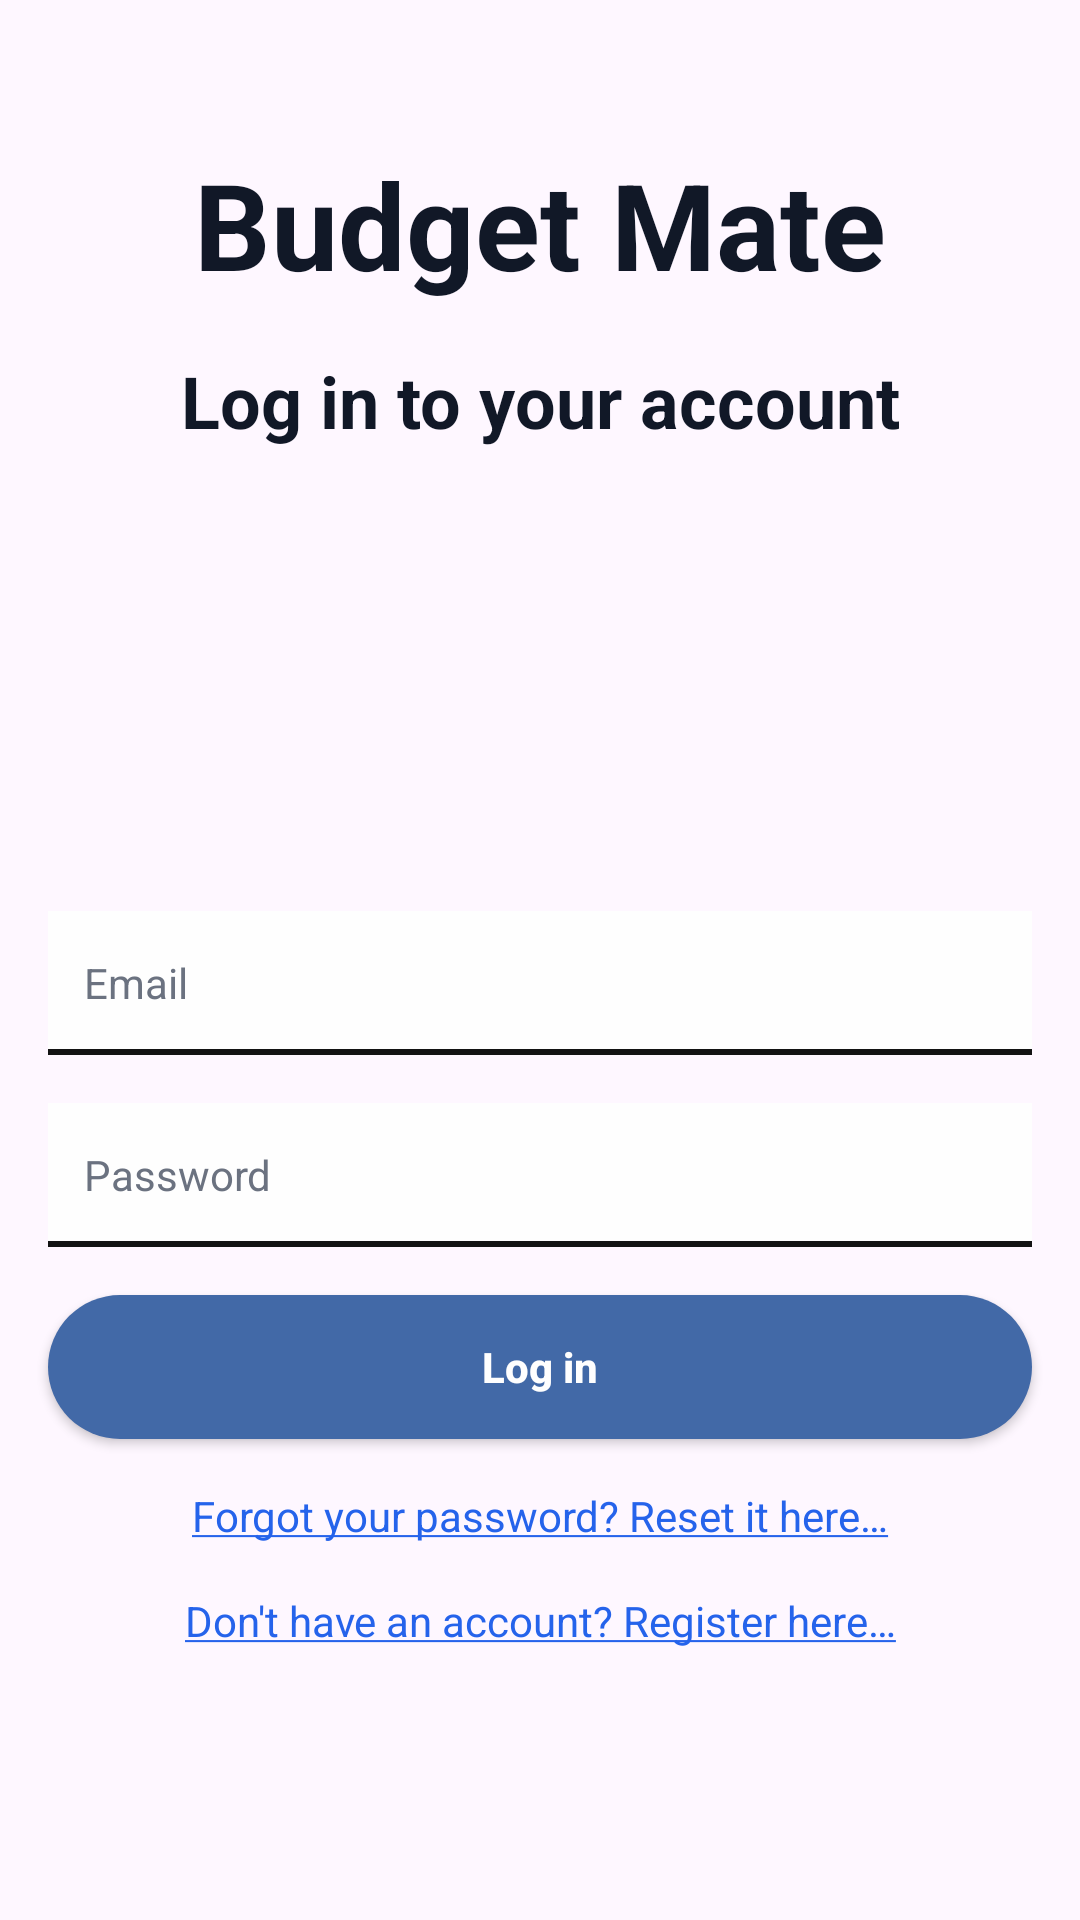

Write the Android layout XML for this screen, with the resource values it uses.
<!-- AndroidManifest.xml: application theme Theme.BudgetMate -->
<!-- res/layout/activity_login.xml -->
<?xml version="1.0" encoding="utf-8"?>
<androidx.constraintlayout.widget.ConstraintLayout
    xmlns:android="http://schemas.android.com/apk/res/android"
    xmlns:app="http://schemas.android.com/apk/res-auto"
    xmlns:tools="http://schemas.android.com/tools"
    android:id="@+id/activityLogin"
    android:layout_width="match_parent"
    android:layout_height="match_parent"
    android:background="@drawable/activity_background"
    tools:context=".activities.LoginActivity">

    
    <TextView
        android:id="@+id/appTitle"
        android:layout_width="wrap_content"
        android:layout_height="wrap_content"
        android:layout_marginTop="48dp"
        android:text="@string/app_name"
        android:textColor="@color/title_color"
        android:textSize="40sp"
        android:textStyle="bold"
        app:layout_constraintEnd_toEndOf="parent"
        app:layout_constraintStart_toStartOf="parent"
        app:layout_constraintTop_toTopOf="parent" />

    
    <TextView
        android:id="@+id/activityTitle"
        android:layout_width="wrap_content"
        android:layout_height="wrap_content"
        android:layout_marginTop="16dp"
        android:text="@string/login_title"
        android:textColor="@color/title_color"
        android:textSize="24sp"
        android:textStyle="bold"
        app:layout_constraintEnd_toEndOf="parent"
        app:layout_constraintStart_toStartOf="parent"
        app:layout_constraintTop_toBottomOf="@id/appTitle" />


    <Spinner
        android:id="@+id/localeSwitch"
        android:layout_width="wrap_content"
        android:layout_height="wrap_content"
        android:layout_marginTop="16dp"
        android:layout_marginEnd="16dp"
        android:background="@drawable/bg_locale_switch"
        android:minHeight="48dp"
        android:spinnerMode="dialog"
        app:layout_constraintBottom_toBottomOf="@id/formWrapper"
        app:layout_constraintEnd_toEndOf="parent"
        app:layout_constraintHorizontal_bias="0.5"
        app:layout_constraintStart_toStartOf="parent"
        app:layout_constraintTop_toBottomOf="@id/activityTitle"
        app:layout_constraintVertical_bias="0.0" />

    <ScrollView
        android:id="@+id/formWrapper"
        android:layout_width="0dp"
        android:layout_height="0dp"
        android:layout_marginStart="8dp"
        android:layout_marginTop="8dp"
        android:layout_marginEnd="8dp"
        android:layout_marginBottom="8dp"
        android:fillViewport="true"
        android:overScrollMode="ifContentScrolls"
        app:layout_constraintTop_toBottomOf="@id/localeSwitch"
        app:layout_constraintBottom_toBottomOf="parent"
        app:layout_constraintStart_toStartOf="parent"
        app:layout_constraintEnd_toEndOf="parent">

        <LinearLayout
            android:id="@+id/form"
            android:layout_width="match_parent"
            android:layout_height="wrap_content"
            android:gravity="center_vertical"
            android:orientation="vertical">


            <EditText
                android:id="@+id/etEmail"
                android:layout_width="match_parent"
                android:layout_height="48dp"
                android:layout_margin="8dp"
                android:background="@drawable/bg_input_field"
                android:hint="@string/email"
                android:inputType="textEmailAddress"
                android:maxLines="1"
                android:paddingStart="12dp"
                android:paddingEnd="12dp"
                android:textColor="@color/black"
                android:textColorHint="@color/input_hint_color"
                android:textSize="14sp" />


            <EditText
                android:id="@+id/etPassword"
                android:layout_width="match_parent"
                android:layout_height="48dp"
                android:layout_margin="8dp"
                android:background="@drawable/bg_input_field"
                android:hint="@string/password"
                android:inputType="textPassword"
                android:maxLines="1"
                android:paddingStart="12dp"
                android:paddingEnd="12dp"
                android:textColor="@color/black"
                android:textColorHint="@color/input_hint_color"
                android:textSize="14sp" />


            <Button
                android:id="@+id/btnLogin"
                android:layout_width="match_parent"
                android:layout_height="48dp"
                android:layout_margin="8dp"
                android:background="@drawable/bg_button"
                android:backgroundTint="@null"
                app:backgroundTint="@null"
                android:text="@string/login_button"
                android:textAllCaps="false"
                android:textColor="@color/white"
                android:textSize="14sp"
                android:textStyle="bold" />

            <TextView
                android:id="@+id/tvErrorWrapper"
                android:layout_width="match_parent"
                android:layout_height="wrap_content"
                android:layout_margin="8dp"
                android:gravity="center"
                android:textColor="@color/red"
                android:textSize="14sp"
                android:visibility="gone" />

            <TextView
                android:id="@+id/tvVerifyEmailLink"
                android:layout_width="match_parent"
                android:layout_height="wrap_content"
                android:layout_marginLeft="8dp"
                android:layout_marginTop="32dp"
                android:layout_marginRight="8dp"
                android:layout_marginBottom="8dp"
                android:gravity="center"
                android:text="@string/verify_email_link"
                android:textColor="@color/link_color"
                android:visibility="gone"
                android:textSize="14sp" />

            <TextView
                android:id="@+id/tvPasswordResetLink"
                android:layout_width="match_parent"
                android:layout_height="wrap_content"
                android:layout_marginLeft="8dp"
                android:layout_marginTop="8dp"
                android:layout_marginRight="8dp"
                android:layout_marginBottom="8dp"
                android:gravity="center"
                android:text="@string/reset_password_link"
                android:textColor="@color/link_color"
                android:textSize="14sp" />

            <TextView
                android:id="@+id/tvRegisterLink"
                android:layout_width="match_parent"
                android:layout_height="wrap_content"
                android:layout_margin="8dp"
                android:gravity="center"
                android:text="@string/register_link"
                android:textColor="@color/link_color"
                android:textSize="14sp" />

            <ProgressBar
                android:id="@+id/progressBar"
                style="?android:attr/progressBarStyle"
                android:layout_width="match_parent"
                android:layout_height="wrap_content"
                android:indeterminateTint="@color/tomato"
                android:visibility="gone" />

        </LinearLayout>

    </ScrollView>

    <View
        android:id="@+id/blocker"
        android:layout_width="0dp"
        android:layout_height="0dp"
        android:background="@android:color/transparent"
        android:clickable="true"
        android:focusable="true"
        android:visibility="gone"
        app:layout_constraintBottom_toBottomOf="parent"
        app:layout_constraintEnd_toEndOf="parent"
        app:layout_constraintStart_toStartOf="parent"
        app:layout_constraintTop_toTopOf="parent" />

</androidx.constraintlayout.widget.ConstraintLayout>
<!-- resources referenced by this layout -->
<resources>
  <color name="black">#131313</color>
  <color name="input_hint_color">#6B7280</color>
  <color name="link_color">#2563EB</color>
  <color name="red">#DC2626</color>
  <color name="title_color">#111827</color>
  <color name="tomato">#FF6347</color>
  <color name="white">#FEFEFE</color>
  <!-- drawable activity_background (drawable) -->
  <?xml version="1.0" encoding="utf-8"?>
  <layer-list xmlns:android="http://schemas.android.com/apk/res/android">
      
      
      <item 
          android:drawable="@drawable/activity_background_image"
          android:gravity="fill" />
  
      
      <item>
          <shape android:shape="rectangle">
              <solid android:color="@color/overlay_color" />
          </shape>
      </item>
  </layer-list>
  <!-- drawable bg_button (drawable) -->
  <?xml version="1.0" encoding="utf-8"?>
  <selector xmlns:android="http://schemas.android.com/apk/res/android">
      <item android:state_pressed="true">
  
          <shape android:shape="rectangle">
  
              <solid android:color="@color/lighter_blue" />
  
              <corners android:radius="1000dp" />
  
          </shape>
  
      </item>
  
      
      <item>
  
          <shape android:shape="rectangle">
  
              <solid android:color="@color/blue" />
  
              <corners android:radius="1000dp" />
  
          </shape>
  
      </item>
  </selector>
  <!-- drawable bg_locale_switch (drawable) -->
  <shape xmlns:android="http://schemas.android.com/apk/res/android"
      android:shape="rectangle">
  
      <solid android:color="@color/language_background" />
  
      <stroke
          android:width="1dp"
          android:color="@color/language_border" />
  
      <corners android:radius="14dp" />
  
      <padding
          android:left="12dp"
          android:top="8dp"
          android:right="12dp"
          android:bottom="8dp" />
  
  </shape>
  <string name="app_name">Budget Mate</string>
  <string name="email">Email</string>
  <string name="login_button">Log in</string>
  <string name="login_title">Log in to your account</string>
  <string name="password">Password</string>
  <string name="register_link"><u>Don\'t have an account? Register here…</u></string>
  <string name="reset_password_link"><u>Forgot your password? Reset it here…</u></string>
  <string name="verify_email_link"><u>Send a verification email…</u></string>
  <style name="Theme.BudgetMate" parent="Base.Theme.BudgetMate" />
  <color name="overlay_color">#8CD7E3ED</color>
  <color name="lighter_blue">#7f9dcc</color>
  <color name="blue">#4269A7</color>
  <color name="language_background">#EAF2FB</color>
  <color name="language_border">#7598C5</color>
  <style name="Base.Theme.BudgetMate" parent="Theme.Material3.DayNight.NoActionBar">
  
          <item name="materialAlertDialogTheme">
              @style/CustomAlertDialogTheme
          </item>
  
      </style>
  <style name="Widget.BudgetMate.AlertDialog" parent="MaterialAlertDialog.Material3">
  
          
          <item name="backgroundTint">@color/white</item>
      </style>
  <style name="RedDialogButton" parent="Widget.Material3.Button">
  
          <item name="backgroundTint">@color/red</item>
          <item name="android:textColor">@color/white</item>
          <item name="cornerRadius">10dp</item>
          <item name="android:minHeight">44dp</item>
  
          
          <item name="android:layout_marginStart">12dp</item>
      </style>
  <style name="GrayDialogButton" parent="Widget.Material3.Button">
  
          <item name="backgroundTint">@color/gray</item>
          <item name="android:textColor">@color/white</item>
          <item name="cornerRadius">10dp</item>
          <item name="android:minHeight">44dp</item>
      </style>
  <color name="gray">#878787</color>
</resources>
